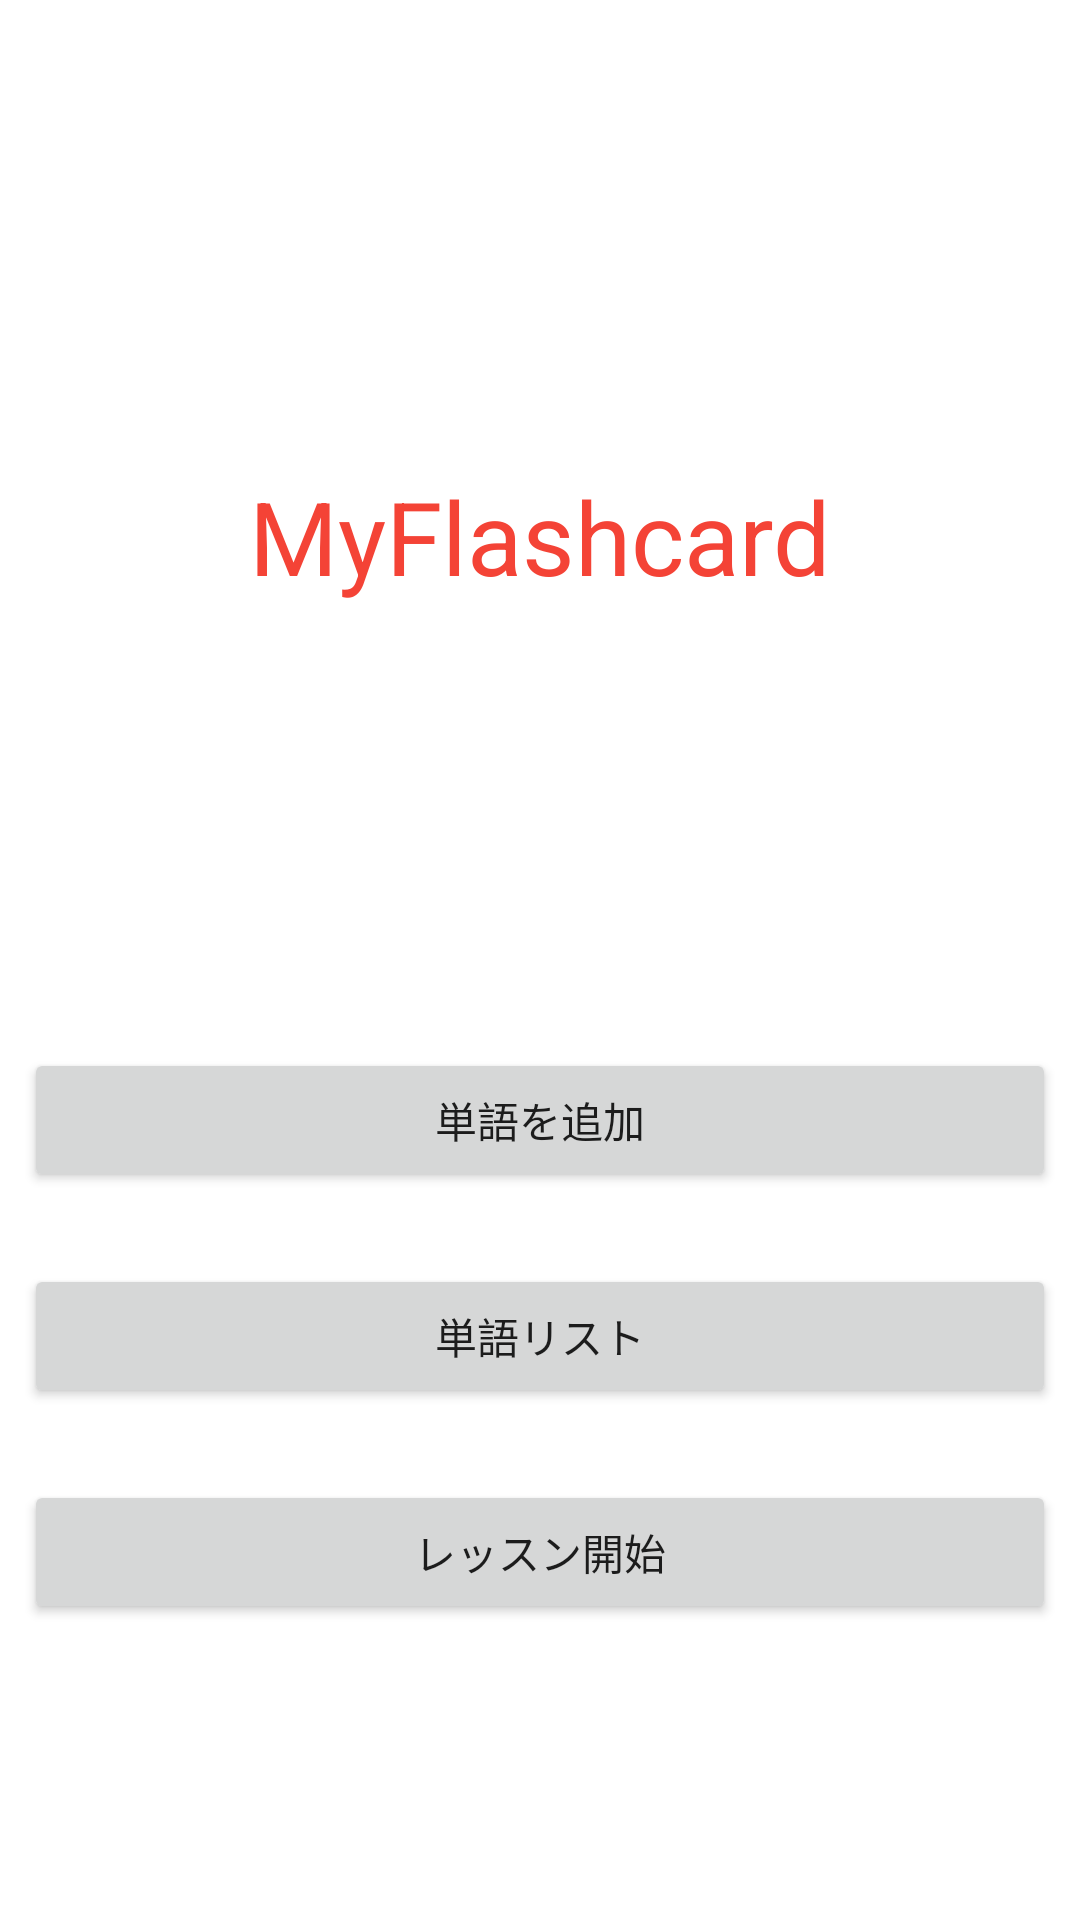

Write the Android layout XML for this screen, with the resource values it uses.
<!-- AndroidManifest.xml: application theme Theme.MyFlashcard_for_SQLite -->
<!-- res/layout/main_fragment.xml -->
<?xml version="1.0" encoding="utf-8"?>
<androidx.constraintlayout.widget.ConstraintLayout xmlns:android="http://schemas.android.com/apk/res/android"
    xmlns:app="http://schemas.android.com/apk/res-auto"
    xmlns:tools="http://schemas.android.com/tools"
    android:layout_width="match_parent"
    android:layout_height="match_parent"
    tools:context=".MainFragment">

    <TextView
        android:id="@+id/textView"
        android:layout_width="0dp"
        android:layout_height="wrap_content"
        android:layout_marginStart="8dp"
        android:layout_marginTop="156dp"
        android:layout_marginEnd="8dp"
        android:gravity="center_horizontal"
        android:text="MyFlashcard"
        android:textColor="#F44336"
        android:textIsSelectable="false"
        android:textSize="34sp"
        app:layout_constraintEnd_toEndOf="parent"
        app:layout_constraintHorizontal_bias="0.498"
        app:layout_constraintStart_toStartOf="parent"
        app:layout_constraintTop_toTopOf="parent" />

    <Button
        android:id="@+id/button_addword_main"
        android:layout_width="0dp"
        android:layout_height="wrap_content"
        android:layout_marginStart="8dp"
        android:layout_marginTop="148dp"
        android:layout_marginEnd="8dp"
        android:text="単語を追加"
        app:layout_constraintEnd_toEndOf="parent"
        app:layout_constraintHorizontal_bias="0.498"
        app:layout_constraintStart_toStartOf="parent"
        app:layout_constraintTop_toBottomOf="@+id/textView" />

    <Button
        android:id="@+id/button_list_main"
        android:layout_width="0dp"
        android:layout_height="wrap_content"
        android:layout_marginStart="8dp"
        android:layout_marginTop="24dp"
        android:layout_marginEnd="8dp"
        android:text="単語リスト"
        app:layout_constraintEnd_toEndOf="parent"
        app:layout_constraintHorizontal_bias="0.0"
        app:layout_constraintStart_toStartOf="parent"
        app:layout_constraintTop_toBottomOf="@+id/button_addword_main" />

    <Button
        android:id="@+id/button3"
        android:layout_width="0dp"
        android:layout_height="wrap_content"
        android:layout_marginStart="8dp"
        android:layout_marginTop="24dp"
        android:layout_marginEnd="8dp"
        android:text="レッスン開始"
        app:layout_constraintEnd_toEndOf="parent"
        app:layout_constraintHorizontal_bias="0.0"
        app:layout_constraintStart_toStartOf="parent"
        app:layout_constraintTop_toBottomOf="@+id/button_list_main" />

</androidx.constraintlayout.widget.ConstraintLayout>
<!-- resources referenced by this layout -->
<resources>
  <style name="Theme.MyFlashcard_for_SQLite" parent="Theme.MaterialComponents.DayNight.DarkActionBar">
          
          <item name="colorPrimary">@color/black</item>
          <item name="colorPrimaryVariant">@color/black</item>
          <item name="colorOnPrimary">@color/white</item>
          
          <item name="colorSecondary">@color/white</item>
          <item name="colorSecondaryVariant">@color/white</item>
          <item name="colorOnSecondary">@color/black</item>
          
          <item name="android:statusBarColor" tools:targetApi="l">?attr/colorPrimaryVariant</item>
          
      </style>
  <color name="black">#FF000000</color>
  <color name="white">#FFFFFFFF</color>
</resources>
